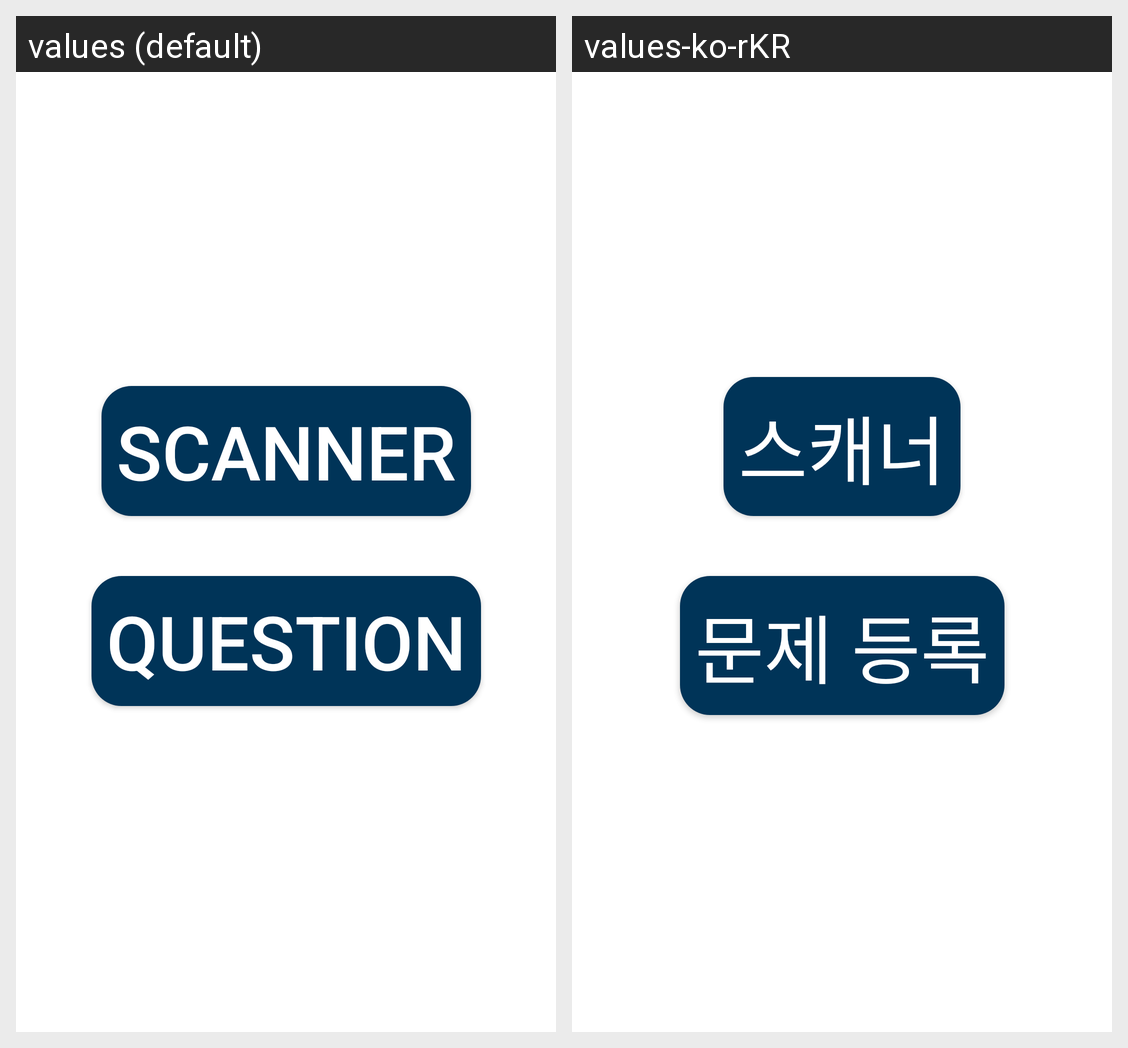

The same Android screen rendered under two of its app's locales, left to right. List the strings drawn on it with the default value and each locale's translation.
Android screen res/layout/fragment_home.xml rendered under 2 locales, left to right: values (default), values-ko-rKR. Device: Nexus 5 (rendered at 1080×1920; each locale shown at half size, 540×960, under a caption strip naming it); theme Theme.Study_lab_t.
Strings drawn on this screen, with the default value and each locale's value (text and hints the layout hard-codes, and strings that could not be matched under every locale, appear in the picture but are not listed):

tv_scanner
  values: scanner
  values-ko-rKR: 스캐너

tv_question
  values: question
  values-ko-rKR: 문제 등록
